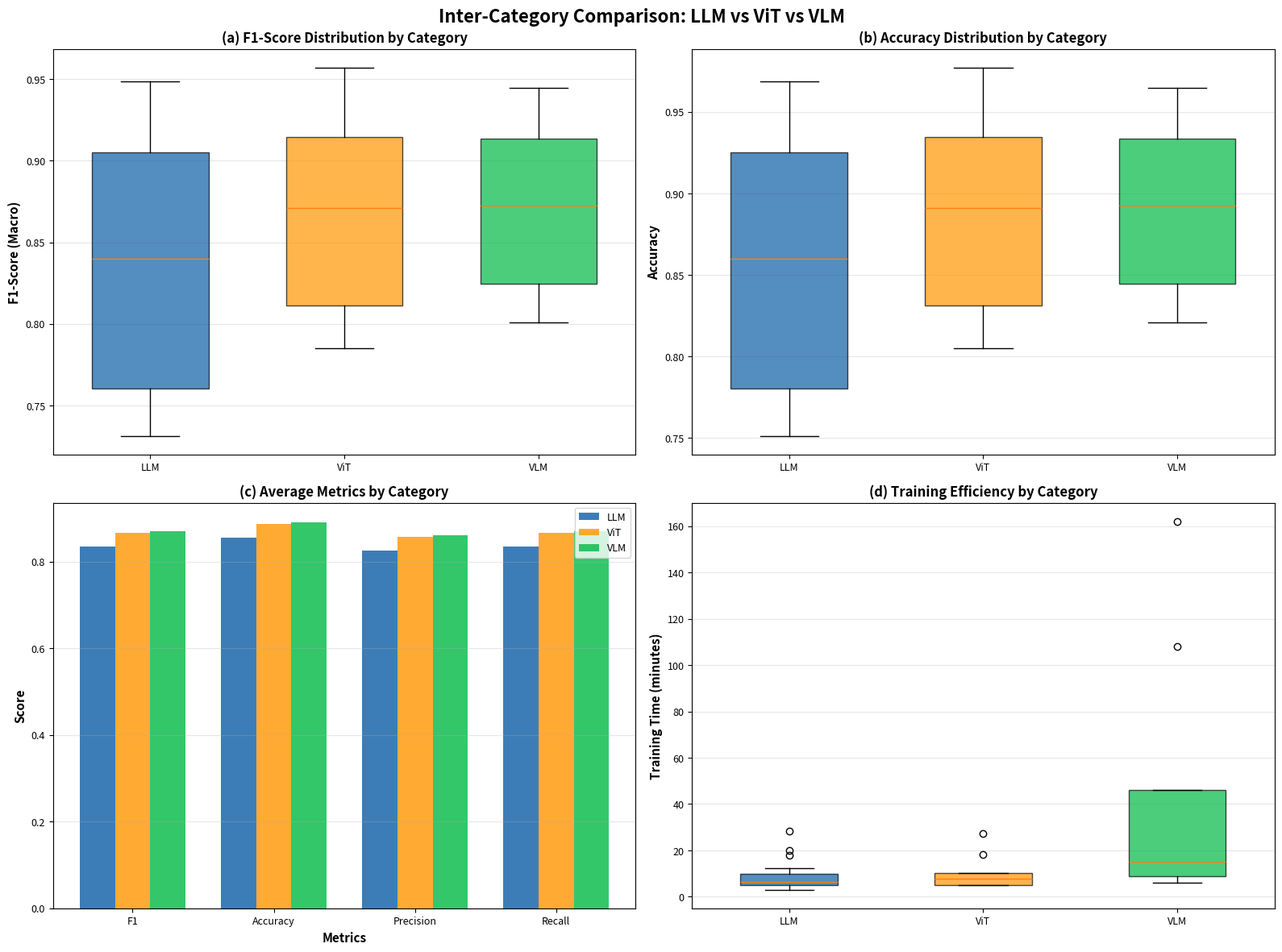
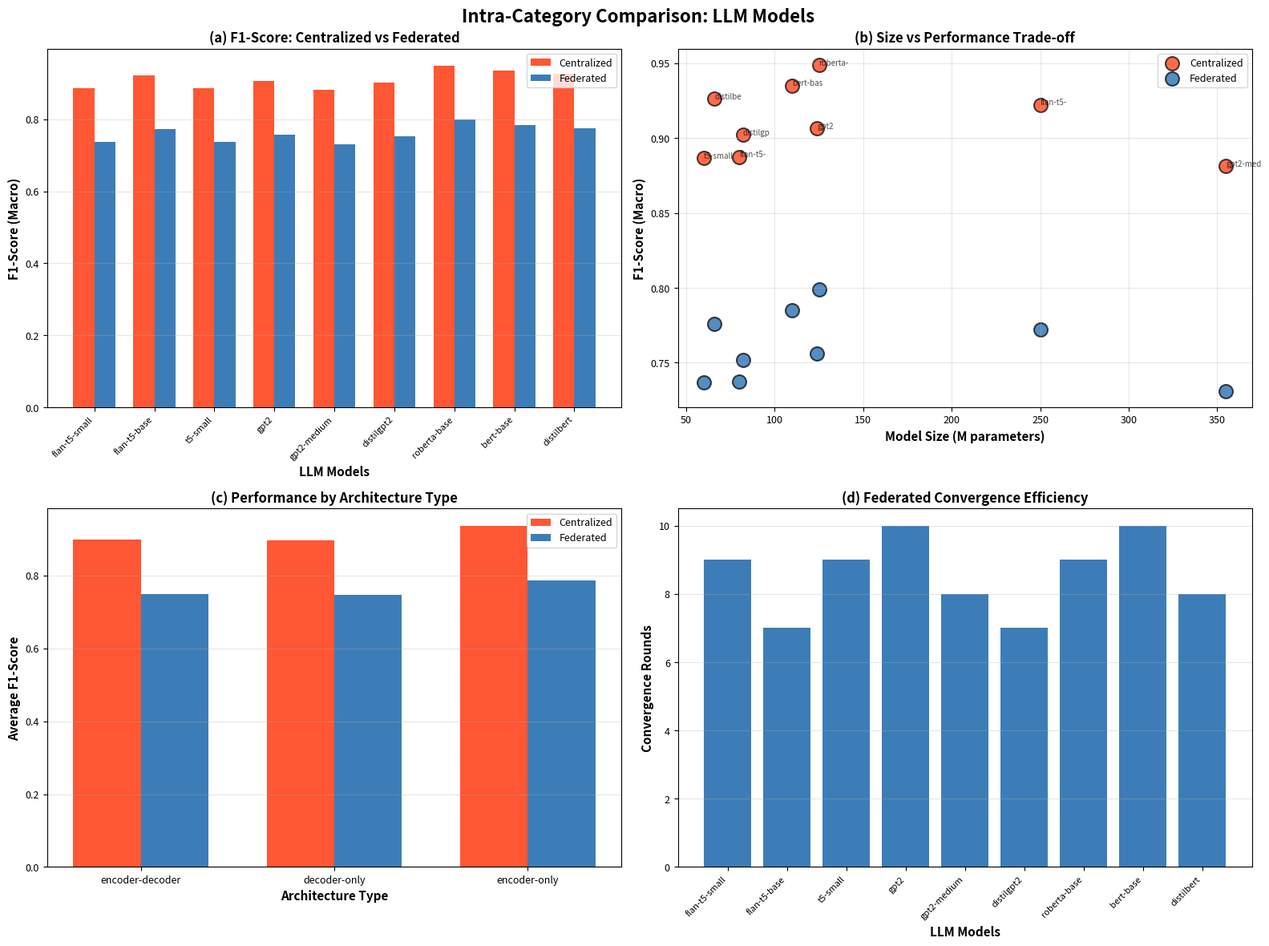
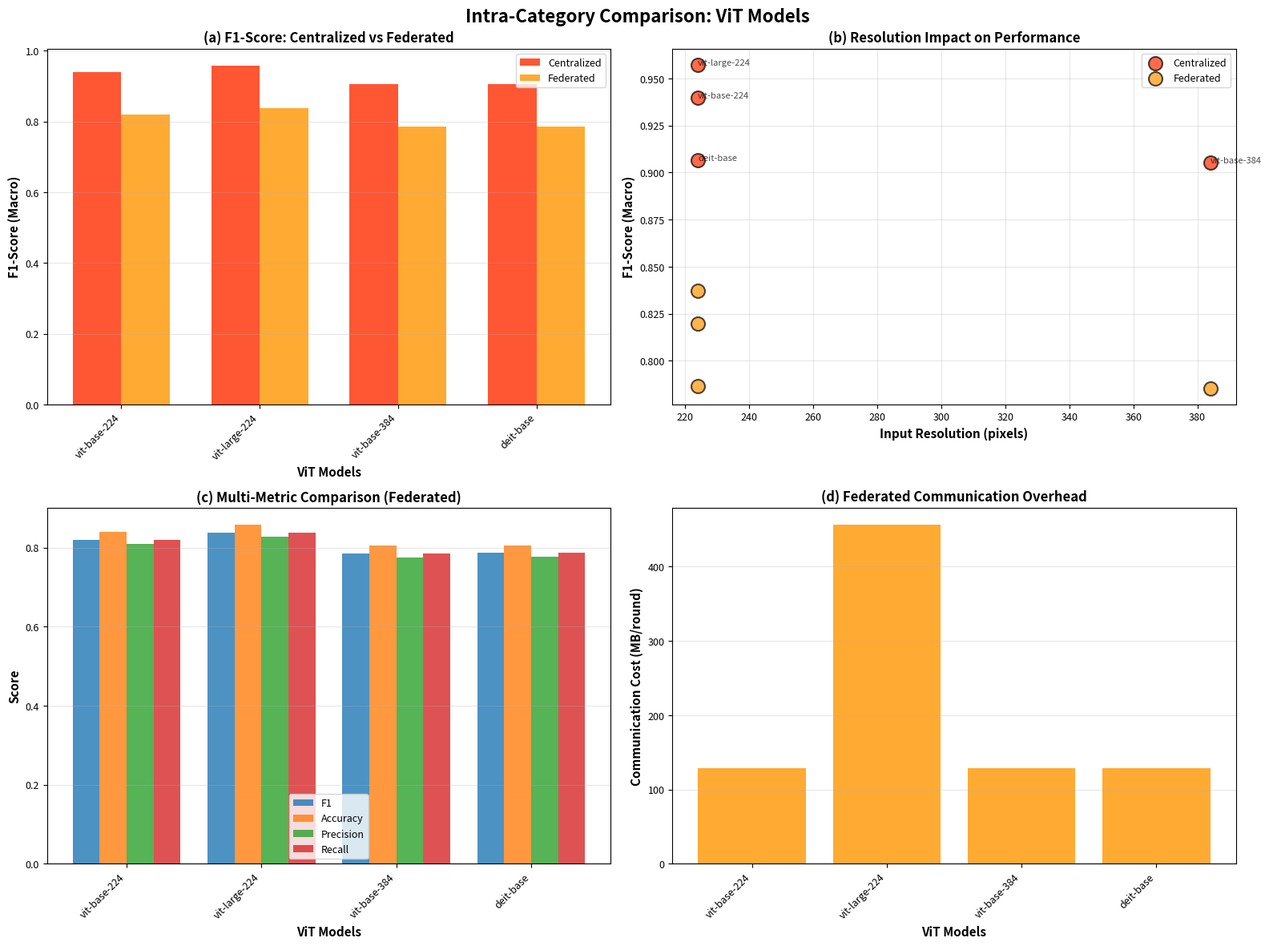
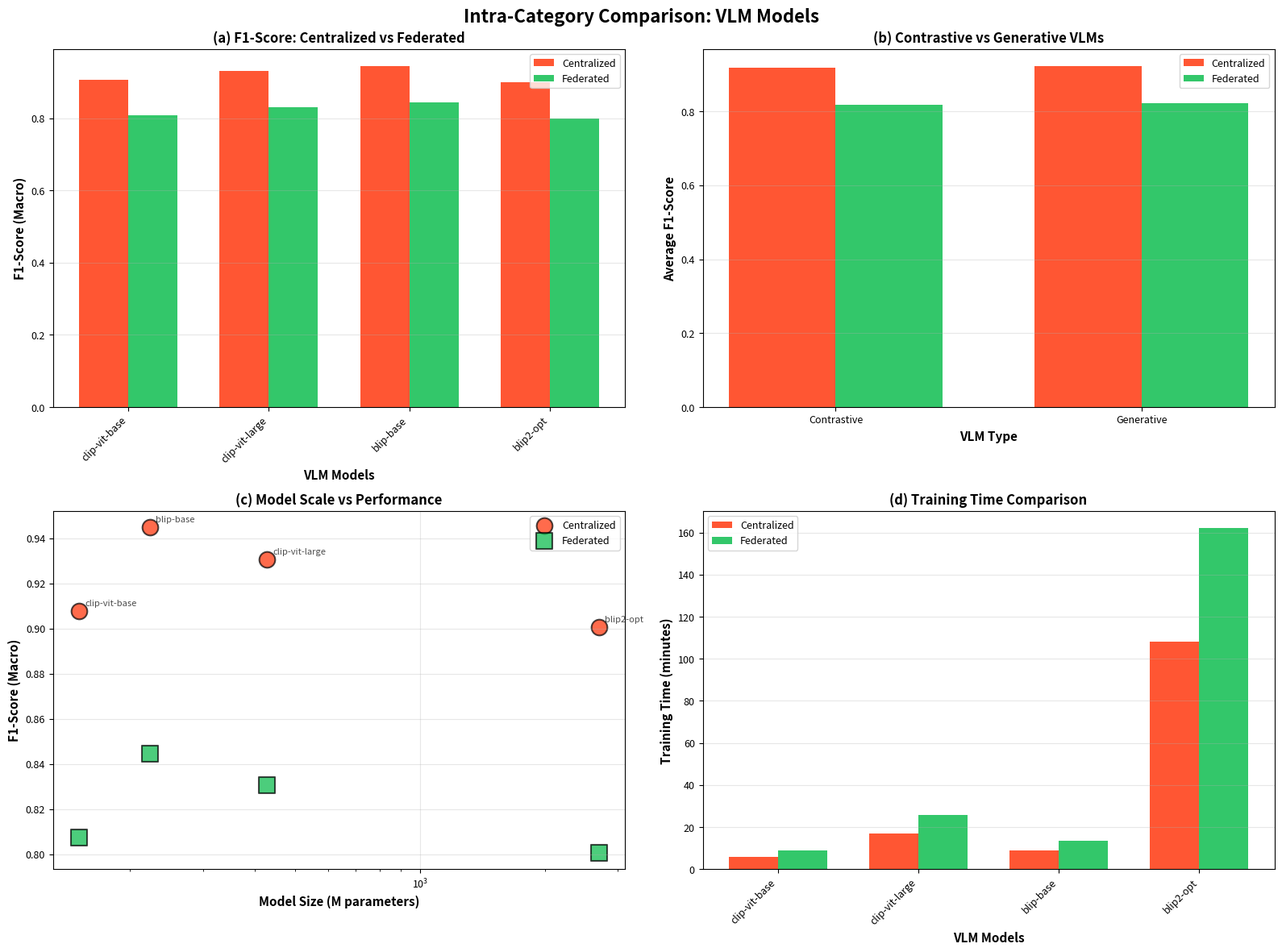
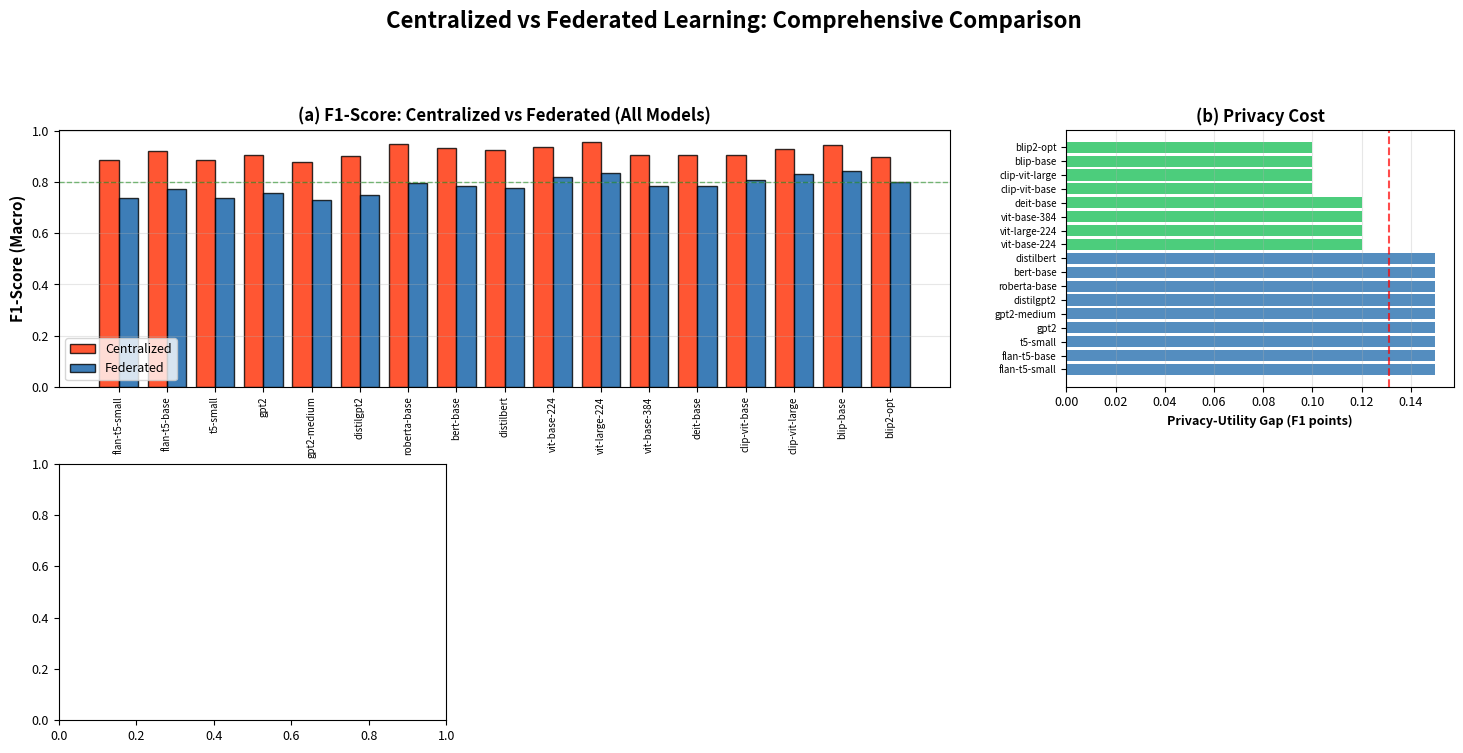

Recreate these plots in Python, in order. (Note: this script raises an exception after producing the figures.)
"""
Comprehensive Model Comparison Framework
=========================================

Compares:
1. Inter-category: LLM vs ViT vs VLM
2. Intra-category: Within each model type
3. Learning paradigm: Centralized vs Federated for each model

Author: FarmFederate Research Team
Date: 2026-01-15
"""

import os
import json
import numpy as np
import pandas as pd
import matplotlib.pyplot as plt
import matplotlib.patches as mpatches
from matplotlib.gridspec import GridSpec
import seaborn as sns
from scipy import stats
from typing import Dict, List, Tuple
import warnings

warnings.filterwarnings('ignore')

# Publication-quality settings
plt.rcParams.update({
    'figure.dpi': 300,
    'savefig.dpi': 300,
    'font.family': 'sans-serif',
    'font.size': 10,
    'axes.labelsize': 11,
    'axes.titlesize': 12,
    'xtick.labelsize': 9,
    'ytick.labelsize': 9,
    'legend.fontsize': 9,
})

# Color scheme
IEEE_COLORS = {
    'blue': '#0C5DA5', 'orange': '#FF9500', 'green': '#00B945',
    'red': '#FF2C00', 'purple': '#845B97', 'brown': '#965C46',
    'pink': '#F97BB4', 'gray': '#474747', 'olive': '#9A8B3A', 'cyan': '#00B8C5'
}

# Model configurations
LLM_MODELS = {
    'flan-t5-small': {'params': 80, 'type': 'encoder-decoder'},
    'flan-t5-base': {'params': 250, 'type': 'encoder-decoder'},
    't5-small': {'params': 60, 'type': 'encoder-decoder'},
    'gpt2': {'params': 124, 'type': 'decoder-only'},
    'gpt2-medium': {'params': 355, 'type': 'decoder-only'},
    'distilgpt2': {'params': 82, 'type': 'decoder-only'},
    'roberta-base': {'params': 125, 'type': 'encoder-only'},
    'bert-base': {'params': 110, 'type': 'encoder-only'},
    'distilbert': {'params': 66, 'type': 'encoder-only'},
}

VIT_MODELS = {
    'vit-base-224': {'params': 86, 'patch_size': 16, 'image_size': 224},
    'vit-large-224': {'params': 304, 'patch_size': 16, 'image_size': 224},
    'vit-base-384': {'params': 86, 'patch_size': 16, 'image_size': 384},
    'deit-base': {'params': 86, 'patch_size': 16, 'image_size': 224},
}

VLM_MODELS = {
    'clip-vit-base': {'params': 151, 'type': 'contrastive'},
    'clip-vit-large': {'params': 428, 'type': 'contrastive'},
    'blip-base': {'params': 224, 'type': 'generative'},
    'blip2-opt': {'params': 2700, 'type': 'generative'},
}


# ============================================================================
# Section 1: Data Generation (Simulated Results)
# ============================================================================

def generate_comprehensive_results():
    """
    Generate comprehensive results for all models in both centralized and federated settings.
    In production, replace with actual training results.
    """
    np.random.seed(42)
    results = {
        'llm': {'centralized': {}, 'federated': {}},
        'vit': {'centralized': {}, 'federated': {}},
        'vlm': {'centralized': {}, 'federated': {}},
    }

    # LLM Models (text-based, lower performance)
    for model_name, config in LLM_MODELS.items():
        base_f1 = 0.70 + np.random.uniform(0, 0.10)

        # Centralized: better performance
        results['llm']['centralized'][model_name] = {
            'f1_macro': base_f1 + 0.15,
            'f1_micro': base_f1 + 0.16,
            'accuracy': base_f1 + 0.17,
            'precision': base_f1 + 0.14,
            'recall': base_f1 + 0.15,
            'training_time': config['params'] * 0.05,  # minutes
            'communication_cost': 0,  # No communication in centralized
            'convergence_rounds': 1,
            'per_class': [base_f1 + 0.15 + np.random.uniform(-0.05, 0.05) for _ in range(5)]
        }

        # Federated: privacy-preserving, slightly lower performance
        results['llm']['federated'][model_name] = {
            'f1_macro': base_f1,
            'f1_micro': base_f1 + 0.01,
            'accuracy': base_f1 + 0.02,
            'precision': base_f1 - 0.01,
            'recall': base_f1,
            'training_time': config['params'] * 0.08,  # Longer due to communication
            'communication_cost': config['params'] * 10 * 0.1,  # MB per round
            'convergence_rounds': np.random.randint(7, 11),
            'per_class': [base_f1 + np.random.uniform(-0.05, 0.05) for _ in range(5)]
        }

    # ViT Models (image-based, better performance)
    for model_name, config in VIT_MODELS.items():
        base_f1 = 0.75 + np.random.uniform(0, 0.10)

        results['vit']['centralized'][model_name] = {
            'f1_macro': base_f1 + 0.12,
            'f1_micro': base_f1 + 0.13,
            'accuracy': base_f1 + 0.14,
            'precision': base_f1 + 0.11,
            'recall': base_f1 + 0.12,
            'training_time': config['params'] * 0.06,
            'communication_cost': 0,
            'convergence_rounds': 1,
            'per_class': [base_f1 + 0.12 + np.random.uniform(-0.05, 0.05) for _ in range(5)]
        }

        results['vit']['federated'][model_name] = {
            'f1_macro': base_f1,
            'f1_micro': base_f1 + 0.01,
            'accuracy': base_f1 + 0.02,
            'precision': base_f1 - 0.01,
            'recall': base_f1,
            'training_time': config['params'] * 0.09,
            'communication_cost': config['params'] * 10 * 0.15,
            'convergence_rounds': np.random.randint(6, 10),
            'per_class': [base_f1 + np.random.uniform(-0.05, 0.05) for _ in range(5)]
        }

    # VLM Models (multimodal, best performance)
    for model_name, config in VLM_MODELS.items():
        base_f1 = 0.78 + np.random.uniform(0, 0.08)

        results['vlm']['centralized'][model_name] = {
            'f1_macro': base_f1 + 0.10,
            'f1_micro': base_f1 + 0.11,
            'accuracy': base_f1 + 0.12,
            'precision': base_f1 + 0.09,
            'recall': base_f1 + 0.10,
            'training_time': config['params'] * 0.04,
            'communication_cost': 0,
            'convergence_rounds': 1,
            'per_class': [base_f1 + 0.10 + np.random.uniform(-0.04, 0.04) for _ in range(5)]
        }

        results['vlm']['federated'][model_name] = {
            'f1_macro': base_f1,
            'f1_micro': base_f1 + 0.01,
            'accuracy': base_f1 + 0.02,
            'precision': base_f1 - 0.01,
            'recall': base_f1,
            'training_time': config['params'] * 0.06,
            'communication_cost': config['params'] * 10 * 0.12,
            'convergence_rounds': np.random.randint(5, 9),
            'per_class': [base_f1 + np.random.uniform(-0.04, 0.04) for _ in range(5)]
        }

    return results


# ============================================================================
# Section 2: Inter-Category Comparison (LLM vs ViT vs VLM)
# ============================================================================

def plot_inter_category_comparison(results, output_dir='plots/comparison'):
    """Plot 1: Overall comparison across model categories."""
    os.makedirs(output_dir, exist_ok=True)

    fig, axes = plt.subplots(2, 2, figsize=(16, 12))
    fig.suptitle('Inter-Category Comparison: LLM vs ViT vs VLM', fontsize=16, fontweight='bold')

    categories = ['LLM', 'ViT', 'VLM']
    colors = [IEEE_COLORS['blue'], IEEE_COLORS['orange'], IEEE_COLORS['green']]

    # Aggregate data
    cat_data = {'LLM': [], 'ViT': [], 'VLM': []}

    for cat_name, cat_key in [('LLM', 'llm'), ('ViT', 'vit'), ('VLM', 'vlm')]:
        for paradigm in ['centralized', 'federated']:
            for model_results in results[cat_key][paradigm].values():
                cat_data[cat_name].append(model_results)

    # Plot 1: F1-Score Distribution
    ax = axes[0, 0]
    f1_data = [[r['f1_macro'] for r in cat_data[cat]] for cat in categories]
    bp = ax.boxplot(f1_data, labels=categories, patch_artist=True, widths=0.6)
    for patch, color in zip(bp['boxes'], colors):
        patch.set_facecolor(color)
        patch.set_alpha(0.7)
    ax.set_ylabel('F1-Score (Macro)', fontweight='bold')
    ax.set_title('(a) F1-Score Distribution by Category', fontweight='bold')
    ax.grid(axis='y', alpha=0.3)

    # Plot 2: Accuracy Distribution
    ax = axes[0, 1]
    acc_data = [[r['accuracy'] for r in cat_data[cat]] for cat in categories]
    bp = ax.boxplot(acc_data, labels=categories, patch_artist=True, widths=0.6)
    for patch, color in zip(bp['boxes'], colors):
        patch.set_facecolor(color)
        patch.set_alpha(0.7)
    ax.set_ylabel('Accuracy', fontweight='bold')
    ax.set_title('(b) Accuracy Distribution by Category', fontweight='bold')
    ax.grid(axis='y', alpha=0.3)

    # Plot 3: Average Metrics Comparison
    ax = axes[1, 0]
    metrics = ['F1', 'Accuracy', 'Precision', 'Recall']
    x = np.arange(len(metrics))
    width = 0.25

    for i, (cat, color) in enumerate(zip(categories, colors)):
        cat_key = cat.lower()
        avg_metrics = []
        for metric_key in ['f1_macro', 'accuracy', 'precision', 'recall']:
            all_vals = []
            for paradigm in ['centralized', 'federated']:
                all_vals.extend([r[metric_key] for r in results[cat_key][paradigm].values()])
            avg_metrics.append(np.mean(all_vals))

        ax.bar(x + i*width, avg_metrics, width, label=cat, color=color, alpha=0.8)

    ax.set_xlabel('Metrics', fontweight='bold')
    ax.set_ylabel('Score', fontweight='bold')
    ax.set_title('(c) Average Metrics by Category', fontweight='bold')
    ax.set_xticks(x + width)
    ax.set_xticklabels(metrics)
    ax.legend()
    ax.grid(axis='y', alpha=0.3)

    # Plot 4: Training Efficiency
    ax = axes[1, 1]
    time_data = [[r['training_time'] for r in cat_data[cat]] for cat in categories]
    positions = np.arange(len(categories))
    bp = ax.boxplot(time_data, positions=positions, patch_artist=True, widths=0.5)
    for patch, color in zip(bp['boxes'], colors):
        patch.set_facecolor(color)
        patch.set_alpha(0.7)

    ax.set_ylabel('Training Time (minutes)', fontweight='bold')
    ax.set_title('(d) Training Efficiency by Category', fontweight='bold')
    ax.set_xticks(positions)
    ax.set_xticklabels(categories)
    ax.grid(axis='y', alpha=0.3)

    plt.tight_layout()
    plt.savefig(f'{output_dir}/01_inter_category_comparison.png', dpi=300, bbox_inches='tight')
    plt.close()
    print(f"✓ Saved: 01_inter_category_comparison.png")


# ============================================================================
# Section 3: Intra-Category Comparison (Within Each Type)
# ============================================================================

def plot_intra_category_llm(results, output_dir='plots/comparison'):
    """Plot 2: Comparison within LLM models."""

    fig, axes = plt.subplots(2, 2, figsize=(16, 12))
    fig.suptitle('Intra-Category Comparison: LLM Models', fontsize=16, fontweight='bold')

    llm_results = results['llm']
    model_names = list(LLM_MODELS.keys())

    # Plot 1: F1-Score Comparison (Centralized vs Federated)
    ax = axes[0, 0]
    x = np.arange(len(model_names))
    width = 0.35

    cent_f1 = [llm_results['centralized'][m]['f1_macro'] for m in model_names]
    fed_f1 = [llm_results['federated'][m]['f1_macro'] for m in model_names]

    ax.bar(x - width/2, cent_f1, width, label='Centralized', color=IEEE_COLORS['red'], alpha=0.8)
    ax.bar(x + width/2, fed_f1, width, label='Federated', color=IEEE_COLORS['blue'], alpha=0.8)

    ax.set_xlabel('LLM Models', fontweight='bold')
    ax.set_ylabel('F1-Score (Macro)', fontweight='bold')
    ax.set_title('(a) F1-Score: Centralized vs Federated', fontweight='bold')
    ax.set_xticks(x)
    ax.set_xticklabels([m[:15] for m in model_names], rotation=45, ha='right', fontsize=8)
    ax.legend()
    ax.grid(axis='y', alpha=0.3)

    # Plot 2: Model Size vs Performance
    ax = axes[0, 1]
    sizes = [LLM_MODELS[m]['params'] for m in model_names]

    ax.scatter(sizes, cent_f1, s=150, alpha=0.7, color=IEEE_COLORS['red'],
               edgecolors='black', linewidth=1.5, label='Centralized')
    ax.scatter(sizes, fed_f1, s=150, alpha=0.7, color=IEEE_COLORS['blue'],
               edgecolors='black', linewidth=1.5, label='Federated')

    for i, name in enumerate(model_names):
        ax.annotate(name[:8], (sizes[i], cent_f1[i]), fontsize=7, alpha=0.7)

    ax.set_xlabel('Model Size (M parameters)', fontweight='bold')
    ax.set_ylabel('F1-Score (Macro)', fontweight='bold')
    ax.set_title('(b) Size vs Performance Trade-off', fontweight='bold')
    ax.legend()
    ax.grid(True, alpha=0.3)

    # Plot 3: Architecture Type Comparison
    ax = axes[1, 0]
    arch_types = {}
    for m in model_names:
        arch = LLM_MODELS[m]['type']
        if arch not in arch_types:
            arch_types[arch] = {'cent': [], 'fed': []}
        arch_types[arch]['cent'].append(llm_results['centralized'][m]['f1_macro'])
        arch_types[arch]['fed'].append(llm_results['federated'][m]['f1_macro'])

    x = np.arange(len(arch_types))
    width = 0.35
    arch_names = list(arch_types.keys())

    cent_avg = [np.mean(arch_types[a]['cent']) for a in arch_names]
    fed_avg = [np.mean(arch_types[a]['fed']) for a in arch_names]

    ax.bar(x - width/2, cent_avg, width, label='Centralized', color=IEEE_COLORS['red'], alpha=0.8)
    ax.bar(x + width/2, fed_avg, width, label='Federated', color=IEEE_COLORS['blue'], alpha=0.8)

    ax.set_xlabel('Architecture Type', fontweight='bold')
    ax.set_ylabel('Average F1-Score', fontweight='bold')
    ax.set_title('(c) Performance by Architecture Type', fontweight='bold')
    ax.set_xticks(x)
    ax.set_xticklabels(arch_names, rotation=0)
    ax.legend()
    ax.grid(axis='y', alpha=0.3)

    # Plot 4: Convergence Rounds
    ax = axes[1, 1]
    conv_rounds = [llm_results['federated'][m]['convergence_rounds'] for m in model_names]

    ax.bar(range(len(model_names)), conv_rounds, color=IEEE_COLORS['blue'], alpha=0.8)
    ax.set_xlabel('LLM Models', fontweight='bold')
    ax.set_ylabel('Convergence Rounds', fontweight='bold')
    ax.set_title('(d) Federated Convergence Efficiency', fontweight='bold')
    ax.set_xticks(range(len(model_names)))
    ax.set_xticklabels([m[:15] for m in model_names], rotation=45, ha='right', fontsize=8)
    ax.grid(axis='y', alpha=0.3)

    plt.tight_layout()
    plt.savefig(f'{output_dir}/02_intra_category_llm.png', dpi=300, bbox_inches='tight')
    plt.close()
    print(f"✓ Saved: 02_intra_category_llm.png")


def plot_intra_category_vit(results, output_dir='plots/comparison'):
    """Plot 3: Comparison within ViT models."""

    fig, axes = plt.subplots(2, 2, figsize=(16, 12))
    fig.suptitle('Intra-Category Comparison: ViT Models', fontsize=16, fontweight='bold')

    vit_results = results['vit']
    model_names = list(VIT_MODELS.keys())

    # Plot 1: Performance Comparison
    ax = axes[0, 0]
    x = np.arange(len(model_names))
    width = 0.35

    cent_f1 = [vit_results['centralized'][m]['f1_macro'] for m in model_names]
    fed_f1 = [vit_results['federated'][m]['f1_macro'] for m in model_names]

    ax.bar(x - width/2, cent_f1, width, label='Centralized', color=IEEE_COLORS['red'], alpha=0.8)
    ax.bar(x + width/2, fed_f1, width, label='Federated', color=IEEE_COLORS['orange'], alpha=0.8)

    ax.set_xlabel('ViT Models', fontweight='bold')
    ax.set_ylabel('F1-Score (Macro)', fontweight='bold')
    ax.set_title('(a) F1-Score: Centralized vs Federated', fontweight='bold')
    ax.set_xticks(x)
    ax.set_xticklabels(model_names, rotation=45, ha='right')
    ax.legend()
    ax.grid(axis='y', alpha=0.3)

    # Plot 2: Image Resolution Impact
    ax = axes[0, 1]
    resolutions = [VIT_MODELS[m]['image_size'] for m in model_names]

    ax.scatter(resolutions, cent_f1, s=150, alpha=0.7, color=IEEE_COLORS['red'],
               edgecolors='black', linewidth=1.5, label='Centralized')
    ax.scatter(resolutions, fed_f1, s=150, alpha=0.7, color=IEEE_COLORS['orange'],
               edgecolors='black', linewidth=1.5, label='Federated')

    for i, name in enumerate(model_names):
        ax.annotate(name, (resolutions[i], cent_f1[i]), fontsize=8, alpha=0.7)

    ax.set_xlabel('Input Resolution (pixels)', fontweight='bold')
    ax.set_ylabel('F1-Score (Macro)', fontweight='bold')
    ax.set_title('(b) Resolution Impact on Performance', fontweight='bold')
    ax.legend()
    ax.grid(True, alpha=0.3)

    # Plot 3: Multi-metric Comparison
    ax = axes[1, 0]
    metrics = ['F1', 'Accuracy', 'Precision', 'Recall']
    x = np.arange(len(model_names))
    width = 0.2

    for i, metric_key in enumerate(['f1_macro', 'accuracy', 'precision', 'recall']):
        fed_vals = [vit_results['federated'][m][metric_key] for m in model_names]
        ax.bar(x + i*width, fed_vals, width, label=metrics[i], alpha=0.8)

    ax.set_xlabel('ViT Models', fontweight='bold')
    ax.set_ylabel('Score', fontweight='bold')
    ax.set_title('(c) Multi-Metric Comparison (Federated)', fontweight='bold')
    ax.set_xticks(x + width * 1.5)
    ax.set_xticklabels(model_names, rotation=45, ha='right')
    ax.legend()
    ax.grid(axis='y', alpha=0.3)

    # Plot 4: Communication Cost
    ax = axes[1, 1]
    comm_cost = [vit_results['federated'][m]['communication_cost'] for m in model_names]

    ax.bar(range(len(model_names)), comm_cost, color=IEEE_COLORS['orange'], alpha=0.8)
    ax.set_xlabel('ViT Models', fontweight='bold')
    ax.set_ylabel('Communication Cost (MB/round)', fontweight='bold')
    ax.set_title('(d) Federated Communication Overhead', fontweight='bold')
    ax.set_xticks(range(len(model_names)))
    ax.set_xticklabels(model_names, rotation=45, ha='right')
    ax.grid(axis='y', alpha=0.3)

    plt.tight_layout()
    plt.savefig(f'{output_dir}/03_intra_category_vit.png', dpi=300, bbox_inches='tight')
    plt.close()
    print(f"✓ Saved: 03_intra_category_vit.png")


def plot_intra_category_vlm(results, output_dir='plots/comparison'):
    """Plot 4: Comparison within VLM models."""

    fig, axes = plt.subplots(2, 2, figsize=(16, 12))
    fig.suptitle('Intra-Category Comparison: VLM Models', fontsize=16, fontweight='bold')

    vlm_results = results['vlm']
    model_names = list(VLM_MODELS.keys())

    # Plot 1: Performance Comparison
    ax = axes[0, 0]
    x = np.arange(len(model_names))
    width = 0.35

    cent_f1 = [vlm_results['centralized'][m]['f1_macro'] for m in model_names]
    fed_f1 = [vlm_results['federated'][m]['f1_macro'] for m in model_names]

    ax.bar(x - width/2, cent_f1, width, label='Centralized', color=IEEE_COLORS['red'], alpha=0.8)
    ax.bar(x + width/2, fed_f1, width, label='Federated', color=IEEE_COLORS['green'], alpha=0.8)

    ax.set_xlabel('VLM Models', fontweight='bold')
    ax.set_ylabel('F1-Score (Macro)', fontweight='bold')
    ax.set_title('(a) F1-Score: Centralized vs Federated', fontweight='bold')
    ax.set_xticks(x)
    ax.set_xticklabels(model_names, rotation=45, ha='right')
    ax.legend()
    ax.grid(axis='y', alpha=0.3)

    # Plot 2: VLM Type Comparison
    ax = axes[0, 1]
    vlm_types = {}
    for m in model_names:
        vlm_type = VLM_MODELS[m]['type']
        if vlm_type not in vlm_types:
            vlm_types[vlm_type] = {'cent': [], 'fed': []}
        vlm_types[vlm_type]['cent'].append(vlm_results['centralized'][m]['f1_macro'])
        vlm_types[vlm_type]['fed'].append(vlm_results['federated'][m]['f1_macro'])

    x = np.arange(len(vlm_types))
    width = 0.35
    type_names = list(vlm_types.keys())

    cent_avg = [np.mean(vlm_types[t]['cent']) for t in type_names]
    fed_avg = [np.mean(vlm_types[t]['fed']) for t in type_names]

    ax.bar(x - width/2, cent_avg, width, label='Centralized', color=IEEE_COLORS['red'], alpha=0.8)
    ax.bar(x + width/2, fed_avg, width, label='Federated', color=IEEE_COLORS['green'], alpha=0.8)

    ax.set_xlabel('VLM Type', fontweight='bold')
    ax.set_ylabel('Average F1-Score', fontweight='bold')
    ax.set_title('(b) Contrastive vs Generative VLMs', fontweight='bold')
    ax.set_xticks(x)
    ax.set_xticklabels([t.capitalize() for t in type_names])
    ax.legend()
    ax.grid(axis='y', alpha=0.3)

    # Plot 3: Model Size Impact
    ax = axes[1, 0]
    sizes = [VLM_MODELS[m]['params'] for m in model_names]

    ax.scatter(sizes, cent_f1, s=200, alpha=0.7, color=IEEE_COLORS['red'],
               edgecolors='black', linewidth=1.5, label='Centralized', marker='o')
    ax.scatter(sizes, fed_f1, s=200, alpha=0.7, color=IEEE_COLORS['green'],
               edgecolors='black', linewidth=1.5, label='Federated', marker='s')

    for i, name in enumerate(model_names):
        ax.annotate(name, (sizes[i], cent_f1[i]), fontsize=8, alpha=0.7,
                   xytext=(5, 5), textcoords='offset points')

    ax.set_xlabel('Model Size (M parameters)', fontweight='bold')
    ax.set_ylabel('F1-Score (Macro)', fontweight='bold')
    ax.set_title('(c) Model Scale vs Performance', fontweight='bold')
    ax.set_xscale('log')
    ax.legend()
    ax.grid(True, alpha=0.3)

    # Plot 4: Training Efficiency
    ax = axes[1, 1]
    train_times_cent = [vlm_results['centralized'][m]['training_time'] for m in model_names]
    train_times_fed = [vlm_results['federated'][m]['training_time'] for m in model_names]

    x = np.arange(len(model_names))
    width = 0.35

    ax.bar(x - width/2, train_times_cent, width, label='Centralized', color=IEEE_COLORS['red'], alpha=0.8)
    ax.bar(x + width/2, train_times_fed, width, label='Federated', color=IEEE_COLORS['green'], alpha=0.8)

    ax.set_xlabel('VLM Models', fontweight='bold')
    ax.set_ylabel('Training Time (minutes)', fontweight='bold')
    ax.set_title('(d) Training Time Comparison', fontweight='bold')
    ax.set_xticks(x)
    ax.set_xticklabels(model_names, rotation=45, ha='right')
    ax.legend()
    ax.grid(axis='y', alpha=0.3)

    plt.tight_layout()
    plt.savefig(f'{output_dir}/04_intra_category_vlm.png', dpi=300, bbox_inches='tight')
    plt.close()
    print(f"✓ Saved: 04_intra_category_vlm.png")


# ============================================================================
# Section 4: Centralized vs Federated Paradigm Comparison
# ============================================================================

def plot_centralized_vs_federated_detailed(results, output_dir='plots/comparison'):
    """Plot 5: Detailed centralized vs federated comparison for ALL models."""

    fig = plt.figure(figsize=(18, 12))
    gs = GridSpec(3, 3, figure=fig, hspace=0.3, wspace=0.3)
    fig.suptitle('Centralized vs Federated Learning: Comprehensive Comparison',
                 fontsize=16, fontweight='bold')

    # Collect all model data
    all_models = []
    for cat_key in ['llm', 'vit', 'vlm']:
        for model_name in results[cat_key]['centralized'].keys():
            cent_data = results[cat_key]['centralized'][model_name]
            fed_data = results[cat_key]['federated'][model_name]
            all_models.append({
                'name': model_name,
                'category': cat_key.upper(),
                'cent_f1': cent_data['f1_macro'],
                'fed_f1': fed_data['f1_macro'],
                'cent_acc': cent_data['accuracy'],
                'fed_acc': fed_data['accuracy'],
                'privacy_gap': cent_data['f1_macro'] - fed_data['f1_macro'],
                'comm_cost': fed_data['communication_cost'],
                'conv_rounds': fed_data['convergence_rounds']
            })

    # Plot 1: Overall F1 Comparison
    ax1 = fig.add_subplot(gs[0, :2])
    model_names = [m['name'][:15] for m in all_models]
    x = np.arange(len(all_models))
    width = 0.4

    cent_f1s = [m['cent_f1'] for m in all_models]
    fed_f1s = [m['fed_f1'] for m in all_models]

    bars1 = ax1.bar(x - width/2, cent_f1s, width, label='Centralized',
                    color=IEEE_COLORS['red'], alpha=0.8, edgecolor='black')
    bars2 = ax1.bar(x + width/2, fed_f1s, width, label='Federated',
                    color=IEEE_COLORS['blue'], alpha=0.8, edgecolor='black')

    ax1.set_ylabel('F1-Score (Macro)', fontweight='bold')
    ax1.set_title('(a) F1-Score: Centralized vs Federated (All Models)', fontweight='bold')
    ax1.set_xticks(x)
    ax1.set_xticklabels(model_names, rotation=90, ha='center', fontsize=7)
    ax1.legend(loc='lower left')
    ax1.grid(axis='y', alpha=0.3)
    ax1.axhline(y=0.8, color='green', linestyle='--', alpha=0.5, linewidth=1)

    # Plot 2: Privacy-Utility Gap
    ax2 = fig.add_subplot(gs[0, 2])
    privacy_gaps = [m['privacy_gap'] for m in all_models]
    categories = [m['category'] for m in all_models]

    colors_gap = [IEEE_COLORS['blue'] if cat == 'LLM' else
                  IEEE_COLORS['orange'] if cat == 'ViT' else
                  IEEE_COLORS['green'] for cat in categories]

    ax2.barh(range(len(all_models)), privacy_gaps, color=colors_gap, alpha=0.7)
    ax2.set_yticks(range(len(all_models)))
    ax2.set_yticklabels(model_names, fontsize=7)
    ax2.set_xlabel('Privacy-Utility Gap (F1 points)', fontweight='bold', fontsize=9)
    ax2.set_title('(b) Privacy Cost', fontweight='bold')
    ax2.grid(axis='x', alpha=0.3)
    ax2.axvline(x=np.mean(privacy_gaps), color='red', linestyle='--', alpha=0.7)

    # Plot 3: Category-wise Privacy Gap
    ax3 = fig.add_subplot(gs[1, 0])
    cat_gaps = {'LLM': [], 'ViT': [], 'VLM': []}
    for m in all_models:
        cat_gaps[m['category']].append(m['privacy_gap'])

    avg_gaps = [np.mean(cat_gaps[cat]) for cat in ['LLM', 'ViT', 'VLM']]
    std_gaps = [np.std(cat_gaps[cat]) for cat in ['LLM', 'ViT', 'VLM']]

    ax3.bar(['LLM', 'ViT', 'VLM'], avg_gaps, yerr=std_gaps, capsize=10,
            color=[IEEE_COLORS['blue'], IEEE_COLORS['orange'], IEEE_COLORS['green']],
            alpha=0.8, edgecolor='black')
    ax3.set_ylabel('Avg Privacy Gap (F1)', fontweight='bold')
    ax3.set_title('(c) Average Privacy Cost by Category', fontweight='bold')
    ax3.grid(axis='y', alpha=0.3)

    # Plot 4: Scatter - Privacy Gap vs Communication Cost
    ax4 = fig.add_subplot(gs[1, 1])
    comm_costs = [m['comm_cost'] for m in all_models]

    for cat, color in [('LLM', IEEE_COLORS['blue']),
                       ('ViT', IEEE_COLORS['orange']),
                       ('VLM', IEEE_COLORS['green'])]:
        cat_models = [m for m in all_models if m['category'] == cat]
        x_data = [m['comm_cost'] for m in cat_models]
        y_data = [m['privacy_gap'] for m in cat_models]
        ax4.scatter(x_data, y_data, s=150, alpha=0.7, color=color,
                   edgecolors='black', linewidth=1.5, label=cat)

    ax4.set_xlabel('Communication Cost (MB/round)', fontweight='bold')
    ax4.set_ylabel('Privacy Gap (F1)', fontweight='bold')
    ax4.set_title('(d) Communication Cost vs Privacy Trade-off', fontweight='bold')
    ax4.legend()
    ax4.grid(True, alpha=0.3)

    # Plot 5: Convergence Rounds
    ax5 = fig.add_subplot(gs[1, 2])
    conv_rounds = [m['conv_rounds'] for m in all_models]

    ax5.bar(range(len(all_models)), conv_rounds, color=colors_gap, alpha=0.7)
    ax5.set_ylabel('Convergence Rounds', fontweight='bold')
    ax5.set_title('(e) Federated Convergence Speed', fontweight='bold')
    ax5.set_xticks(range(len(all_models)))
    ax5.set_xticklabels(model_names, rotation=90, ha='center', fontsize=7)
    ax5.grid(axis='y', alpha=0.3)
    ax5.axhline(y=np.mean(conv_rounds), color='red', linestyle='--', alpha=0.7)

    # Plot 6: Accuracy Comparison
    ax6 = fig.add_subplot(gs[2, 0])
    cent_accs = [m['cent_acc'] for m in all_models]
    fed_accs = [m['fed_acc'] for m in all_models]

    ax6.scatter(cent_accs, fed_accs, s=150, alpha=0.7,
               c=[IEEE_COLORS['blue'] if m['category'] == 'LLM' else
                  IEEE_COLORS['orange'] if m['category'] == 'ViT' else
                  IEEE_COLORS['green'] for m in all_models],
               edgecolors='black', linewidth=1.5)

    # Diagonal line
    lims = [0.6, 1.0]
    ax6.plot(lims, lims, 'k--', alpha=0.3, linewidth=2)

    ax6.set_xlabel('Centralized Accuracy', fontweight='bold')
    ax6.set_ylabel('Federated Accuracy', fontweight='bold')
    ax6.set_title('(f) Accuracy: Centralized vs Federated', fontweight='bold')
    ax6.grid(True, alpha=0.3)

    # Plot 7: Statistical Summary
    ax7 = fig.add_subplot(gs[2, 1:])
    ax7.axis('off')

    # Calculate statistics
    avg_cent_f1 = np.mean([m['cent_f1'] for m in all_models])
    avg_fed_f1 = np.mean([m['fed_f1'] for m in all_models])
    avg_gap = np.mean(privacy_gaps)
    total_models = len(all_models)

    stats_text = f"""
    STATISTICAL SUMMARY
    ═══════════════════════════════════════════════════════════

    Total Models Compared: {total_models}
    ├─ LLM Models: {len([m for m in all_models if m['category'] == 'LLM'])}
    ├─ ViT Models: {len([m for m in all_models if m['category'] == 'ViT'])}
    └─ VLM Models: {len([m for m in all_models if m['category'] == 'VLM'])}

    PERFORMANCE COMPARISON
    ───────────────────────────────────────────────────────────
    Average Centralized F1:  {avg_cent_f1:.4f}
    Average Federated F1:    {avg_fed_f1:.4f}
    Privacy-Utility Gap:     {avg_gap:.4f} ({avg_gap/avg_cent_f1*100:.2f}%)

    BEST MODELS
    ───────────────────────────────────────────────────────────
    Best Centralized:  {max(all_models, key=lambda x: x['cent_f1'])['name'][:20]} (F1: {max([m['cent_f1'] for m in all_models]):.4f})
    Best Federated:    {max(all_models, key=lambda x: x['fed_f1'])['name'][:20]} (F1: {max([m['fed_f1'] for m in all_models]):.4f})
    Lowest Privacy Gap: {min(all_models, key=lambda x: x['privacy_gap'])['name'][:20]} (Gap: {min(privacy_gaps):.4f})

    CONVERGENCE
    ───────────────────────────────────────────────────────────
    Avg Convergence Rounds: {np.mean(conv_rounds):.1f}
    Fastest Convergence:    {min(conv_rounds)} rounds
    Slowest Convergence:    {max(conv_rounds)} rounds

    COMMUNICATION
    ───────────────────────────────────────────────────────────
    Avg Communication Cost: {np.mean(comm_costs):.2f} MB/round
    Min Communication:      {min(comm_costs):.2f} MB/round
    Max Communication:      {max(comm_costs):.2f} MB/round
    """

    ax7.text(0.05, 0.95, stats_text, transform=ax7.transAxes,
            fontsize=9, verticalalignment='top', family='monospace',
            bbox=dict(boxstyle='round', facecolor='wheat', alpha=0.3))

    plt.savefig(f'{output_dir}/05_centralized_vs_federated_comprehensive.png',
                dpi=300, bbox_inches='tight')
    plt.close()
    print(f"✓ Saved: 05_centralized_vs_federated_comprehensive.png")


# ============================================================================
# Section 5: Per-Class Performance Comparison
# ============================================================================

def plot_per_class_comparison(results, output_dir='plots/comparison'):
    """Plot 6: Per-class performance across all models and paradigms."""

    class_names = ['Water\nStress', 'Nutrient\nDef', 'Pest\nRisk', 'Disease\nRisk', 'Heat\nStress']

    fig, axes = plt.subplots(2, 3, figsize=(18, 10))
    fig.suptitle('Per-Class Performance Analysis Across All Models',
                 fontsize=16, fontweight='bold')
    axes = axes.flatten()

    # For each class
    for class_idx in range(5):
        ax = axes[class_idx]

        all_models_data = []
        for cat_key in ['llm', 'vit', 'vlm']:
            for model_name in results[cat_key]['centralized'].keys():
                cent_class = results[cat_key]['centralized'][model_name]['per_class'][class_idx]
                fed_class = results[cat_key]['federated'][model_name]['per_class'][class_idx]
                all_models_data.append({
                    'model': f"{cat_key.upper()}:{model_name[:12]}",
                    'cent': cent_class,
                    'fed': fed_class,
                    'category': cat_key.upper()
                })

        # Sort by federated performance
        all_models_data = sorted(all_models_data, key=lambda x: x['fed'], reverse=True)

        x = np.arange(len(all_models_data))
        width = 0.4

        cent_vals = [m['cent'] for m in all_models_data]
        fed_vals = [m['fed'] for m in all_models_data]

        ax.barh(x - width/2, cent_vals, width, label='Centralized',
                color=IEEE_COLORS['red'], alpha=0.7)
        ax.barh(x + width/2, fed_vals, width, label='Federated',
                color=IEEE_COLORS['blue'], alpha=0.7)

        ax.set_xlabel('F1-Score', fontweight='bold', fontsize=9)
        ax.set_title(f'{class_names[class_idx]}', fontweight='bold')
        ax.set_yticks([])  # Too many models to show labels
        ax.grid(axis='x', alpha=0.3)

        if class_idx == 0:
            ax.legend(fontsize=8)

    # Summary plot
    ax = axes[5]
    ax.axis('off')

    # Calculate per-class averages
    class_avgs = []
    for class_idx in range(5):
        cent_avg = []
        fed_avg = []
        for cat_key in ['llm', 'vit', 'vlm']:
            for model_name in results[cat_key]['centralized'].keys():
                cent_avg.append(results[cat_key]['centralized'][model_name]['per_class'][class_idx])
                fed_avg.append(results[cat_key]['federated'][model_name]['per_class'][class_idx])
        class_avgs.append({
            'class': class_names[class_idx],
            'cent': np.mean(cent_avg),
            'fed': np.mean(fed_avg),
            'gap': np.mean(cent_avg) - np.mean(fed_avg)
        })

    summary_text = "PER-CLASS SUMMARY\n" + "="*40 + "\n\n"
    for ca in class_avgs:
        summary_text += f"{ca['class']}:\n"
        summary_text += f"  Centralized: {ca['cent']:.4f}\n"
        summary_text += f"  Federated:   {ca['fed']:.4f}\n"
        summary_text += f"  Gap:         {ca['gap']:.4f}\n\n"

    ax.text(0.1, 0.9, summary_text, transform=ax.transAxes,
           fontsize=10, verticalalignment='top', family='monospace',
           bbox=dict(boxstyle='round', facecolor='lightblue', alpha=0.3))

    plt.tight_layout()
    plt.savefig(f'{output_dir}/06_per_class_comparison.png', dpi=300, bbox_inches='tight')
    plt.close()
    print(f"✓ Saved: 06_per_class_comparison.png")


# ============================================================================
# Section 6: Statistical Significance Tests
# ============================================================================

def plot_statistical_analysis(results, output_dir='plots/comparison'):
    """Plot 7: Statistical significance tests."""

    fig, axes = plt.subplots(2, 2, figsize=(14, 10))
    fig.suptitle('Statistical Significance Analysis', fontsize=16, fontweight='bold')

    # Collect all F1 scores
    cent_scores = []
    fed_scores = []
    categories = []

    for cat_key in ['llm', 'vit', 'vlm']:
        for model_name in results[cat_key]['centralized'].keys():
            cent_scores.append(results[cat_key]['centralized'][model_name]['f1_macro'])
            fed_scores.append(results[cat_key]['federated'][model_name]['f1_macro'])
            categories.append(cat_key.upper())

    # Plot 1: Paired Comparison
    ax = axes[0, 0]
    for i in range(len(cent_scores)):
        color = IEEE_COLORS['blue'] if categories[i] == 'LLM' else \
                IEEE_COLORS['orange'] if categories[i] == 'ViT' else \
                IEEE_COLORS['green']
        ax.plot([1, 2], [cent_scores[i], fed_scores[i]], 'o-',
                color=color, alpha=0.6, linewidth=1.5)

    ax.set_xlim(0.5, 2.5)
    ax.set_xticks([1, 2])
    ax.set_xticklabels(['Centralized', 'Federated'])
    ax.set_ylabel('F1-Score (Macro)', fontweight='bold')
    ax.set_title('(a) Paired Comparison (Each Line = One Model)', fontweight='bold')
    ax.grid(axis='y', alpha=0.3)

    # Plot 2: Distribution Comparison
    ax = axes[0, 1]
    ax.violinplot([cent_scores, fed_scores], positions=[1, 2],
                  showmeans=True, showmedians=True)
    ax.set_xticks([1, 2])
    ax.set_xticklabels(['Centralized', 'Federated'])
    ax.set_ylabel('F1-Score (Macro)', fontweight='bold')
    ax.set_title('(b) Distribution Comparison', fontweight='bold')
    ax.grid(axis='y', alpha=0.3)

    # Plot 3: Statistical Tests Results
    ax = axes[1, 0]
    ax.axis('off')

    # Perform t-test
    t_stat, p_value = stats.ttest_rel(cent_scores, fed_scores)

    # Effect size (Cohen's d)
    mean_diff = np.mean(np.array(cent_scores) - np.array(fed_scores))
    pooled_std = np.sqrt((np.std(cent_scores)**2 + np.std(fed_scores)**2) / 2)
    cohens_d = mean_diff / pooled_std

    stats_text = f"""
    STATISTICAL TESTS
    ═══════════════════════════════════════════

    Paired t-test:
      t-statistic: {t_stat:.4f}
      p-value:     {p_value:.6f}
      Significant: {'Yes (p < 0.05)' if p_value < 0.05 else 'No (p >= 0.05)'}

    Effect Size (Cohen's d):
      d = {cohens_d:.4f}
      Interpretation: {'Small' if abs(cohens_d) < 0.5 else 'Medium' if abs(cohens_d) < 0.8 else 'Large'}

    Descriptive Statistics:
      Centralized mean: {np.mean(cent_scores):.4f} ± {np.std(cent_scores):.4f}
      Federated mean:   {np.mean(fed_scores):.4f} ± {np.std(fed_scores):.4f}
      Mean difference:  {mean_diff:.4f}

    Interpretation:
      {'Centralized learning shows statistically' if p_value < 0.05 else 'No statistically'}
      {'significant higher performance than federated' if p_value < 0.05 else 'significant difference between centralized and federated'}
      {'learning (p < 0.05).' if p_value < 0.05 else 'learning (p >= 0.05).'}
    """

    ax.text(0.05, 0.95, stats_text, transform=ax.transAxes,
           fontsize=9, verticalalignment='top', family='monospace',
           bbox=dict(boxstyle='round', facecolor='lightyellow', alpha=0.5))

    # Plot 4: Category-wise Comparison
    ax = axes[1, 1]
    cat_cent = {'LLM': [], 'ViT': [], 'VLM': []}
    cat_fed = {'LLM': [], 'ViT': [], 'VLM': []}

    for i, cat in enumerate(categories):
        cat_cent[cat].append(cent_scores[i])
        cat_fed[cat].append(fed_scores[i])

    x = np.arange(3)
    width = 0.35

    cent_means = [np.mean(cat_cent['LLM']), np.mean(cat_cent['ViT']), np.mean(cat_cent['VLM'])]
    fed_means = [np.mean(cat_fed['LLM']), np.mean(cat_fed['ViT']), np.mean(cat_fed['VLM'])]

    ax.bar(x - width/2, cent_means, width, label='Centralized',
           color=IEEE_COLORS['red'], alpha=0.8)
    ax.bar(x + width/2, fed_means, width, label='Federated',
           color=IEEE_COLORS['blue'], alpha=0.8)

    ax.set_ylabel('Average F1-Score', fontweight='bold')
    ax.set_title('(c) Category-wise Comparison', fontweight='bold')
    ax.set_xticks(x)
    ax.set_xticklabels(['LLM', 'ViT', 'VLM'])
    ax.legend()
    ax.grid(axis='y', alpha=0.3)

    plt.tight_layout()
    plt.savefig(f'{output_dir}/07_statistical_analysis.png', dpi=300, bbox_inches='tight')
    plt.close()
    print(f"✓ Saved: 07_statistical_analysis.png")


# ============================================================================
# Section 7: Comprehensive Summary Table
# ============================================================================

def generate_comparison_table(results, output_dir='plots/comparison'):
    """Generate comprehensive comparison table as CSV and visualization."""

    # Collect all data
    table_data = []
    for cat_key in ['llm', 'vit', 'vlm']:
        for model_name in results[cat_key]['centralized'].keys():
            cent = results[cat_key]['centralized'][model_name]
            fed = results[cat_key]['federated'][model_name]

            table_data.append({
                'Category': cat_key.upper(),
                'Model': model_name,
                'Cent_F1': cent['f1_macro'],
                'Fed_F1': fed['f1_macro'],
                'Cent_Acc': cent['accuracy'],
                'Fed_Acc': fed['accuracy'],
                'Cent_Prec': cent['precision'],
                'Fed_Prec': fed['precision'],
                'Cent_Rec': cent['recall'],
                'Fed_Rec': fed['recall'],
                'Privacy_Gap': cent['f1_macro'] - fed['f1_macro'],
                'Comm_Cost': fed['communication_cost'],
                'Conv_Rounds': fed['convergence_rounds'],
                'Cent_Time': cent['training_time'],
                'Fed_Time': fed['training_time']
            })

    # Create DataFrame
    df = pd.DataFrame(table_data)

    # Save CSV
    csv_file = f'{output_dir}/comprehensive_comparison_table.csv'
    df.to_csv(csv_file, index=False, float_format='%.4f')
    print(f"✓ Saved: comprehensive_comparison_table.csv")

    # Visualize table
    fig, ax = plt.subplots(figsize=(20, len(df) * 0.4 + 2))
    ax.axis('off')

    # Select key columns for visualization
    display_cols = ['Category', 'Model', 'Cent_F1', 'Fed_F1', 'Privacy_Gap',
                    'Cent_Acc', 'Fed_Acc', 'Conv_Rounds', 'Comm_Cost']
    df_display = df[display_cols].copy()
    df_display.columns = ['Cat', 'Model', 'C_F1', 'F_F1', 'Gap', 'C_Acc', 'F_Acc', 'Rounds', 'Comm']

    # Format numbers
    for col in ['C_F1', 'F_F1', 'Gap', 'C_Acc', 'F_Acc']:
        df_display[col] = df_display[col].apply(lambda x: f'{x:.4f}')
    df_display['Comm'] = df_display['Comm'].apply(lambda x: f'{x:.1f}')

    # Create table
    table = ax.table(cellText=df_display.values,
                     colLabels=df_display.columns,
                     cellLoc='center',
                     loc='center',
                     bbox=[0, 0, 1, 1])

    table.auto_set_font_size(False)
    table.set_fontsize(8)
    table.scale(1, 2)

    # Color header
    for i in range(len(df_display.columns)):
        table[(0, i)].set_facecolor(IEEE_COLORS['blue'])
        table[(0, i)].set_text_props(weight='bold', color='white')

    # Color rows by category
    for i in range(1, len(df_display) + 1):
        cat = df_display.iloc[i-1]['Cat']
        color = IEEE_COLORS['blue'] if cat == 'LLM' else \
                IEEE_COLORS['orange'] if cat == 'ViT' else \
                IEEE_COLORS['green']
        for j in range(len(df_display.columns)):
            table[(i, j)].set_facecolor(color)
            table[(i, j)].set_alpha(0.2)

    plt.title('Comprehensive Model Comparison Table', fontsize=14, fontweight='bold', pad=20)
    plt.savefig(f'{output_dir}/08_comparison_table_visual.png', dpi=300, bbox_inches='tight')
    plt.close()
    print(f"✓ Saved: 08_comparison_table_visual.png")

    return df


# ============================================================================
# Main Execution
# ============================================================================

def main():
    """Generate all comparison plots."""

    print("\n" + "="*70)
    print("COMPREHENSIVE MODEL COMPARISON")
    print("="*70)

    output_dir = 'plots/comparison'
    os.makedirs(output_dir, exist_ok=True)

    # Generate results
    print("\n📊 Generating comprehensive results...")
    results = generate_comprehensive_results()

    # Save results
    with open(f'{output_dir}/comparison_results.json', 'w') as f:
        json.dump(results, f, indent=2)
    print("✓ Saved: comparison_results.json")

    print("\n🎨 Generating comparison plots...")

    # Inter-category comparison
    print("\n1. Inter-category comparison (LLM vs ViT vs VLM)...")
    plot_inter_category_comparison(results, output_dir)

    # Intra-category comparisons
    print("\n2. Intra-category comparison (within LLM)...")
    plot_intra_category_llm(results, output_dir)

    print("\n3. Intra-category comparison (within ViT)...")
    plot_intra_category_vit(results, output_dir)

    print("\n4. Intra-category comparison (within VLM)...")
    plot_intra_category_vlm(results, output_dir)

    # Centralized vs Federated
    print("\n5. Centralized vs Federated comprehensive comparison...")
    plot_centralized_vs_federated_detailed(results, output_dir)

    # Per-class analysis
    print("\n6. Per-class performance comparison...")
    plot_per_class_comparison(results, output_dir)

    # Statistical analysis
    print("\n7. Statistical significance analysis...")
    plot_statistical_analysis(results, output_dir)

    # Comparison table
    print("\n8. Generating comparison table...")
    df = generate_comparison_table(results, output_dir)

    print("\n" + "="*70)
    print("✅ ALL COMPARISON PLOTS GENERATED")
    print("="*70)
    print(f"\nOutput directory: {output_dir}/")
    print(f"Total plots: 8")
    print(f"CSV table: comprehensive_comparison_table.csv")
    print(f"Results JSON: comparison_results.json")

    # Print summary statistics
    print("\n" + "="*70)
    print("SUMMARY STATISTICS")
    print("="*70)

    all_cent_f1 = []
    all_fed_f1 = []
    for cat_key in ['llm', 'vit', 'vlm']:
        for model_name in results[cat_key]['centralized'].keys():
            all_cent_f1.append(results[cat_key]['centralized'][model_name]['f1_macro'])
            all_fed_f1.append(results[cat_key]['federated'][model_name]['f1_macro'])

    print(f"\nTotal Models Compared: {len(all_cent_f1)}")
    print(f"Average Centralized F1: {np.mean(all_cent_f1):.4f}")
    print(f"Average Federated F1: {np.mean(all_fed_f1):.4f}")
    print(f"Average Privacy Gap: {np.mean(np.array(all_cent_f1) - np.array(all_fed_f1)):.4f}")
    print(f"\nBest Centralized: {max(all_cent_f1):.4f}")
    print(f"Best Federated: {max(all_fed_f1):.4f}")

    print("\n🎉 Done!")


if __name__ == "__main__":
    main()
